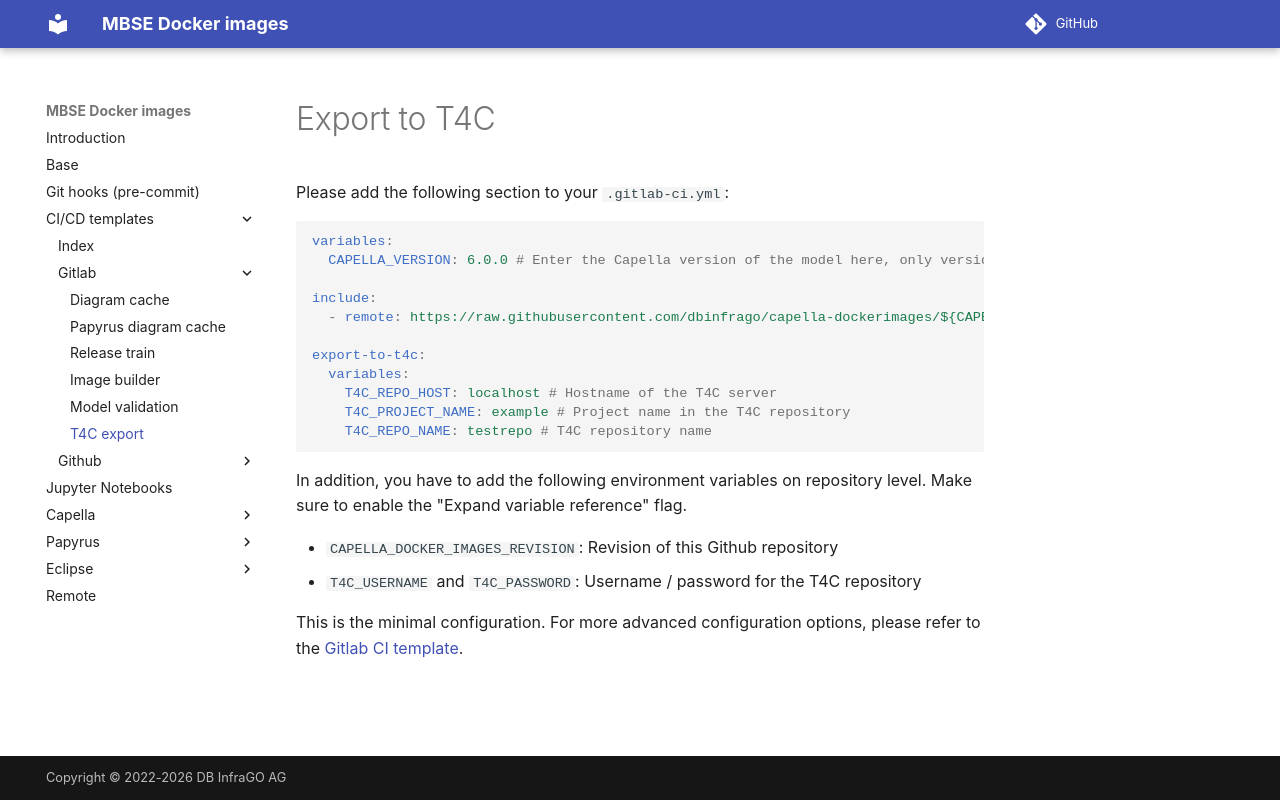

repository: dbinfrago/capella-dockerimages · page: ci-templates/gitlab/t4c-export/index.html · generator: mkdocs

<!--
 ~ SPDX-FileCopyrightText: Copyright DB InfraGO AG and contributors
 ~ SPDX-License-Identifier: Apache-2.0
 -->

# Export to T4C

Please add the following section to your `.gitlab-ci.yml`:

```yaml
variables:
  CAPELLA_VERSION: 6.0.0 # Enter the Capella version of the model here, only versions >= 6.0.0 are supported

include:
  - remote: https://raw.githubusercontent.com/dbinfrago/capella-dockerimages/${CAPELLA_DOCKER_IMAGES_REVISION}/ci-templates/gitlab/exporter.yml

export-to-t4c:
  variables:
    T4C_REPO_HOST: localhost # Hostname of the T4C server
    T4C_PROJECT_NAME: example # Project name in the T4C repository
    T4C_REPO_NAME: testrepo # T4C repository name
```

In addition, you have to add the following environment variables on repository
level. Make sure to enable the "Expand variable reference" flag.

- `CAPELLA_DOCKER_IMAGES_REVISION`: Revision of this Github repository
- `T4C_USERNAME` and `T4C_PASSWORD`: Username / password for the T4C repository

This is the minimal configuration. For more advanced configuration options,
please refer to the
[Gitlab CI template](https://github.com/dbinfrago/capella-dockerimages/blob/main/ci-templates/gitlab/exporter.yml).
